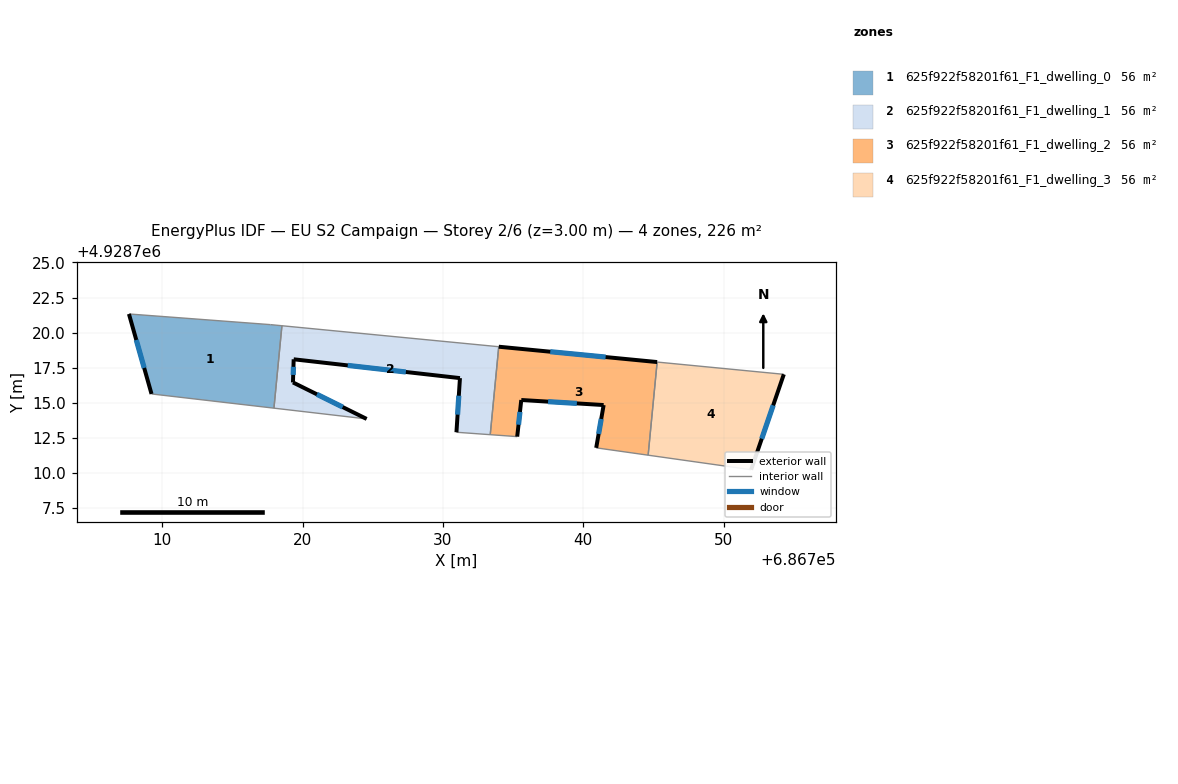
=== STOREY PLAN SPEC (per zone: floor XY polygon, exterior-wall plan segments, windows/doors) ===
zone 1: 625f922f58201f61_F1_dwelling_0  (56.4 m²)
  floor: (686718.52, 4928720.49) (686717.95, 4928714.62) (686709.23, 4928715.63) (686707.62, 4928721.33) (686717.71, 4928720.57)
  exterior wall: (686707.62, 4928721.33) – (686709.23, 4928715.63)  [5.9 m]
    window: (686708.14, 4928719.48) – (686708.71, 4928717.49)  [2.2 m²]
  interior walls: 4
zone 2: 625f922f58201f61_F1_dwelling_1  (56.4 m²)
  floor: (686733.97, 4928719.00) (686733.37, 4928712.73) (686730.96, 4928712.90) (686731.21, 4928716.76) (686719.36, 4928718.10) (686719.31, 4928716.45) (686724.56, 4928713.85) (686717.95, 4928714.62) (686718.52, 4928720.49)
  exterior wall: (686731.21, 4928716.76) – (686730.96, 4928712.90)  [3.9 m]
    window: (686731.13, 4928715.51) – (686731.04, 4928714.16)  [1.4 m²]
  exterior wall: (686719.36, 4928718.10) – (686731.21, 4928716.76)  [11.9 m]
    window: (686723.21, 4928717.67) – (686727.36, 4928717.20)  [4.4 m²]
  exterior wall: (686719.31, 4928716.45) – (686719.36, 4928718.10)  [1.7 m]
    window: (686719.33, 4928716.99) – (686719.34, 4928717.57)  [0.6 m²]
  exterior wall: (686724.56, 4928713.85) – (686719.31, 4928716.45)  [5.9 m]
    window: (686722.85, 4928714.70) – (686721.02, 4928715.61)  [2.1 m²]
  interior walls: 5
zone 3: 625f922f58201f61_F1_dwelling_2  (56.4 m²)
  floor: (686745.26, 4928717.91) (686744.62, 4928711.27) (686740.92, 4928711.79) (686741.45, 4928714.84) (686735.58, 4928715.20) (686735.29, 4928712.59) (686733.37, 4928712.73) (686733.97, 4928719.00)
  exterior wall: (686741.45, 4928714.84) – (686740.92, 4928711.79)  [3.1 m]
    window: (686741.28, 4928713.85) – (686741.09, 4928712.78)  [1.1 m²]
  exterior wall: (686735.58, 4928715.20) – (686741.45, 4928714.84)  [5.9 m]
    window: (686737.49, 4928715.08) – (686739.54, 4928714.96)  [2.2 m²]
  exterior wall: (686735.29, 4928712.59) – (686735.58, 4928715.20)  [2.6 m]
    window: (686735.38, 4928713.44) – (686735.49, 4928714.35)  [1.0 m²]
  exterior wall: (686745.26, 4928717.91) – (686733.97, 4928719.00)  [11.3 m]
    window: (686741.59, 4928718.26) – (686737.65, 4928718.64)  [4.2 m²]
  interior walls: 4
zone 4: 625f922f58201f61_F1_dwelling_3  (56.4 m²)
  floor: (686754.29, 4928717.03) (686751.96, 4928710.23) (686744.62, 4928711.27) (686745.26, 4928717.91)
  exterior wall: (686751.96, 4928710.23) – (686754.29, 4928717.03)  [7.2 m]
    window: (686752.72, 4928712.44) – (686753.53, 4928714.82)  [2.6 m²]
  interior walls: 3

=== DERIVED (storey summary) ===
Building: EU S2 Campaign
Storey: 2 of 6  (floor level z = 3.00 m)
Storey gross floor area: 225.6 m²
Zones on this storey: 4
  - 625f922f58201f61_F1_dwelling_0: floor 56.4 m²; exterior wall 5.9 m (17.8 m²); 1 window(s) 2.2 m²; WWR 12.2%
  - 625f922f58201f61_F1_dwelling_1: floor 56.4 m²; exterior wall 23.3 m (69.9 m²); 4 window(s) 8.5 m²; WWR 12.2%
  - 625f922f58201f61_F1_dwelling_2: floor 56.4 m²; exterior wall 22.9 m (68.8 m²); 4 window(s) 8.4 m²; WWR 12.2%
  - 625f922f58201f61_F1_dwelling_3: floor 56.4 m²; exterior wall 7.2 m (21.6 m²); 1 window(s) 2.6 m²; WWR 12.2%
Zone adjacency (shared interzone walls):
  - 625f922f58201f61_F1_dwelling_0 ↔ 625f922f58201f61_F1_dwelling_1
  - 625f922f58201f61_F1_dwelling_1 ↔ 625f922f58201f61_F1_dwelling_2
  - 625f922f58201f61_F1_dwelling_2 ↔ 625f922f58201f61_F1_dwelling_3